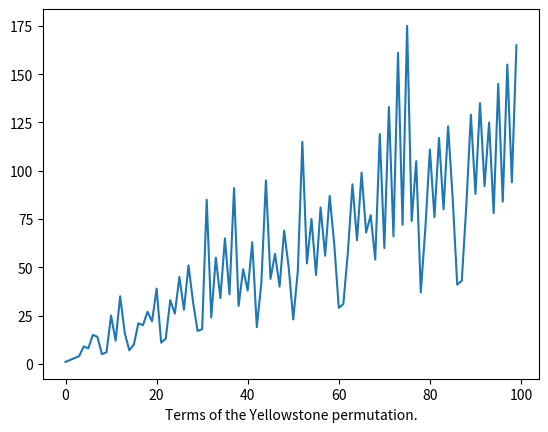

The matplotlib source for this figure:

from itertools import chain, count, islice
from operator import itemgetter
from math import gcd

from matplotlib import pyplot


# yellowstone :: [Int]
def yellowstone():
    '''A non-finite stream of terms from
       the Yellowstone permutation.
       OEIS A098550.
    '''
    # relativelyPrime :: Int -> Int -> Bool
    def relativelyPrime(a):
        return lambda b: 1 == gcd(a, b)

    # nextWindow :: (Int, Int, [Int]) -> (Int, Int, [Int])
    def nextWindow(triple):
        p2, p1, rest = triple
        [rp2, rp1] = map(relativelyPrime, [p2, p1])

        # match :: [Int] -> (Int, [Int])
        def match(xxs):
            x, xs = uncons(xxs)['Just']
            return (x, xs) if rp1(x) and not rp2(x) else (
                second(cons(x))(
                    match(xs)
                )
            )
        n, residue = match(rest)
        return (p1, n, residue)

    return chain(
        range(1, 3),
        map(
            itemgetter(1),
            iterate(nextWindow)(
                (2, 3, count(4))
            )
        )
    )


# TEST ----------------------------------------------------
# main :: IO ()
def main():
    '''Terms of the Yellowstone permutation.'''

    print(showList(
        take(30)(yellowstone())
    ))
    pyplot.plot(
        take(100)(yellowstone())
    )
    pyplot.xlabel(main.__doc__)
    pyplot.show()


# GENERIC -------------------------------------------------

# Just :: a -> Maybe a
def Just(x):
    '''Constructor for an inhabited Maybe (option type) value.
       Wrapper containing the result of a computation.
    '''
    return {'type': 'Maybe', 'Nothing': False, 'Just': x}


# Nothing :: Maybe a
def Nothing():
    '''Constructor for an empty Maybe (option type) value.
       Empty wrapper returned where a computation is not possible.
    '''
    return {'type': 'Maybe', 'Nothing': True}


# cons :: a -> [a] -> [a]
def cons(x):
    '''Construction of a list from x as head,
       and xs as tail.
    '''
    return lambda xs: [x] + xs if (
        isinstance(xs, list)
    ) else x + xs if (
        isinstance(xs, str)
    ) else chain([x], xs)


# iterate :: (a -> a) -> a -> Gen [a]
def iterate(f):
    '''An infinite list of repeated
       applications of f to x.
    '''
    def go(x):
        v = x
        while True:
            yield v
            v = f(v)
    return go


# second :: (a -> b) -> ((c, a) -> (c, b))
def second(f):
    '''A simple function lifted to a function over a tuple,
       with f applied only to the second of two values.
    '''
    return lambda xy: (xy[0], f(xy[1]))


# showList :: [a] -> String
def showList(xs):
    '''Stringification of a list.'''
    return '[' + ','.join(repr(x) for x in xs) + ']'


# take :: Int -> [a] -> [a]
# take :: Int -> String -> String
def take(n):
    '''The prefix of xs of length n,
       or xs itself if n > length xs.
    '''
    return lambda xs: (
        xs[0:n]
        if isinstance(xs, (list, tuple))
        else list(islice(xs, n))
    )


# uncons :: [a] -> Maybe (a, [a])
def uncons(xs):
    '''The deconstruction of a non-empty list
       (or generator stream) into two parts:
       a head value, and the remaining values.
    '''
    if isinstance(xs, list):
        return Just((xs[0], xs[1:])) if xs else Nothing()
    else:
        nxt = take(1)(xs)
        return Just((nxt[0], xs)) if nxt else Nothing()


# MAIN ---
if __name__ == '__main__':
    main()
